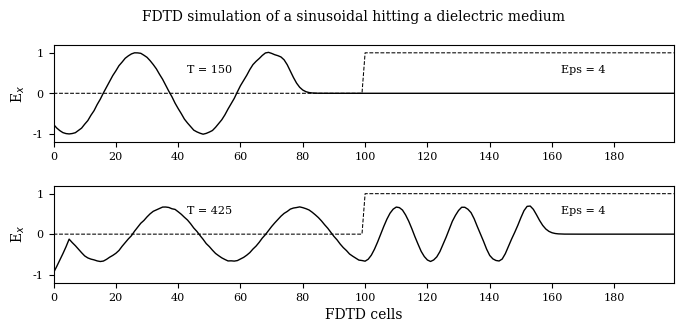

Write the Python code that produced this figure.
#!/usr/bin/env python
# File: fd1d_1_2.py
# [redacted]
# Date: 22/10/2021

""" Simulation of a propagating sinusoidal wave of incident frequency from 700 MHz upward
at intervals of 300 MHz striking a medium with a relative dielectric constant of 4 """

import matplotlib.pyplot as plt
import numpy as np
import matplotlib
matplotlib.rcParams.update({'font.family': 'serif', 'font.size': 8,
    'axes.labelsize': 10, 'axes.titlesize': 10, 'figure.titlesize': 10})

ke = 200
ex = np.zeros(ke)
hy = np.zeros(ke)

dx = 0.01          # Cell size
dt = dx/6e8        # Time step size
freq = 700e6       # Frequency 700 MHz

boundary_low = [0, 0]
boundary_high = [0, 0]

# Create Dielectric Profile
epsilon = 4
cb = np.ones(ke)
cb = 0.5 * cb
cb[100:] = 0.5/epsilon

nsteps = 425

# desired points for plotting
points = [
    {'num_steps': 150, 'data': None, 'label': ' '},
    {'num_steps': 425, 'data': None, 'label': 'FDTD cells'}
]

# FDTD loop
for time_step in range(1, nsteps + 1):
    
    # calculate the Ex field
    for k in range(1, ke):
        ex[k] = ex[k] + cb[k] * (hy[k - 1] - hy[k])

    # put a sinusoidal at the low end
    ex[5] = ex[5] + np.sin(2 * np.pi * freq * dt * time_step)

    # absorbing boundary conditions
    ex[0] = boundary_low.pop(0)
    boundary_low.append(ex[1])
    ex[ke - 1] = boundary_high.pop(0)
    boundary_high.append(ex[ke - 2])

    # calculate the Hy field
    for k in range(ke - 1):
        hy[k] = hy[k] + 0.5 * (ex[k] - ex[k + 1])

    # save data at certain points for plotting
    for plot_data in points:
        if time_step == plot_data['num_steps']:
            plot_data['data'] = np.copy(ex)

    freq = freq + 300

fig = plt.figure(figsize=(8, 3.5))
fig.suptitle(r'FDTD simulation of a sinusoidal hitting a dielectric medium')

def plotting(data, timestep, label):
    """ plot of E field at a single time step """
    ax.plot(data, color='k', linewidth=1)
    ax.plot((0.5/cb - 1)/3, 'k--', linewidth=0.75)
    ax.set(xlim=(0, 199), ylim=(-1.2, 1.2),
           xlabel=r'{}'.format(label), ylabel=r'E$_x$')
    ax.set(xticks=np.arange(0, 199, 20), yticks=np.arange(-1, 1.2, 1))
    ax.text(50, 0.5, 'T = {}'.format(timestep), horizontalalignment='center')
    ax.text(170, 0.5, 'Eps = {}'.format(epsilon), horizontalalignment='center')

for subplot_num, plot_data in enumerate(points):
    ax = fig.add_subplot(2, 1, subplot_num + 1)
    plotting(plot_data['data'], plot_data['num_steps'], plot_data['label'])

plt.subplots_adjust(bottom=0.2, hspace=0.45)
plt.savefig('fd1d_1_2.pdf')
